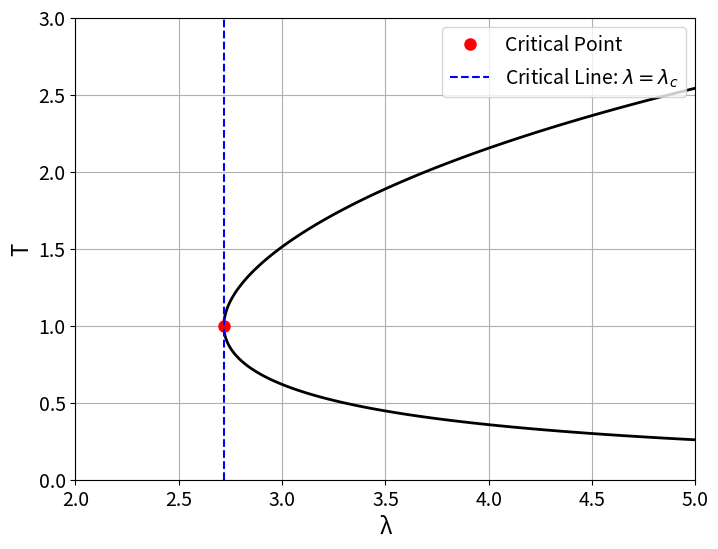

Generate this figure with matplotlib:
import numpy as np
import matplotlib.pyplot as plt


def f(T, lambd, beta=1):
    return lambd - np.exp(beta * T) / (beta * T)

T_vals = np.linspace(0, 3, 400)
lambda_vals = np.linspace(2, 5, 400)
T, lambd = np.meshgrid(T_vals, lambda_vals)

T_crit = 1  
lambda_crit = np.exp(1) / T_crit  

plt.figure(figsize=(8,6))
plt.contour(lambd, T, f(T, lambd), levels=[0], colors='black', linewidths=2, label="Bifurcation Curve")

plt.plot(lambda_crit, T_crit, 'ro', markersize=8, label="Critical Point")

plt.axvline(x=lambda_crit, color='b', linestyle='--', label=r'Critical Line: $\lambda = \lambda_c$')

plt.xlabel("λ", fontsize=16)  
plt.ylabel("T", fontsize=16)
plt.xticks(fontsize=14)  
plt.yticks(fontsize=14)
plt.legend(fontsize=14)  


plt.grid()

plt.show()